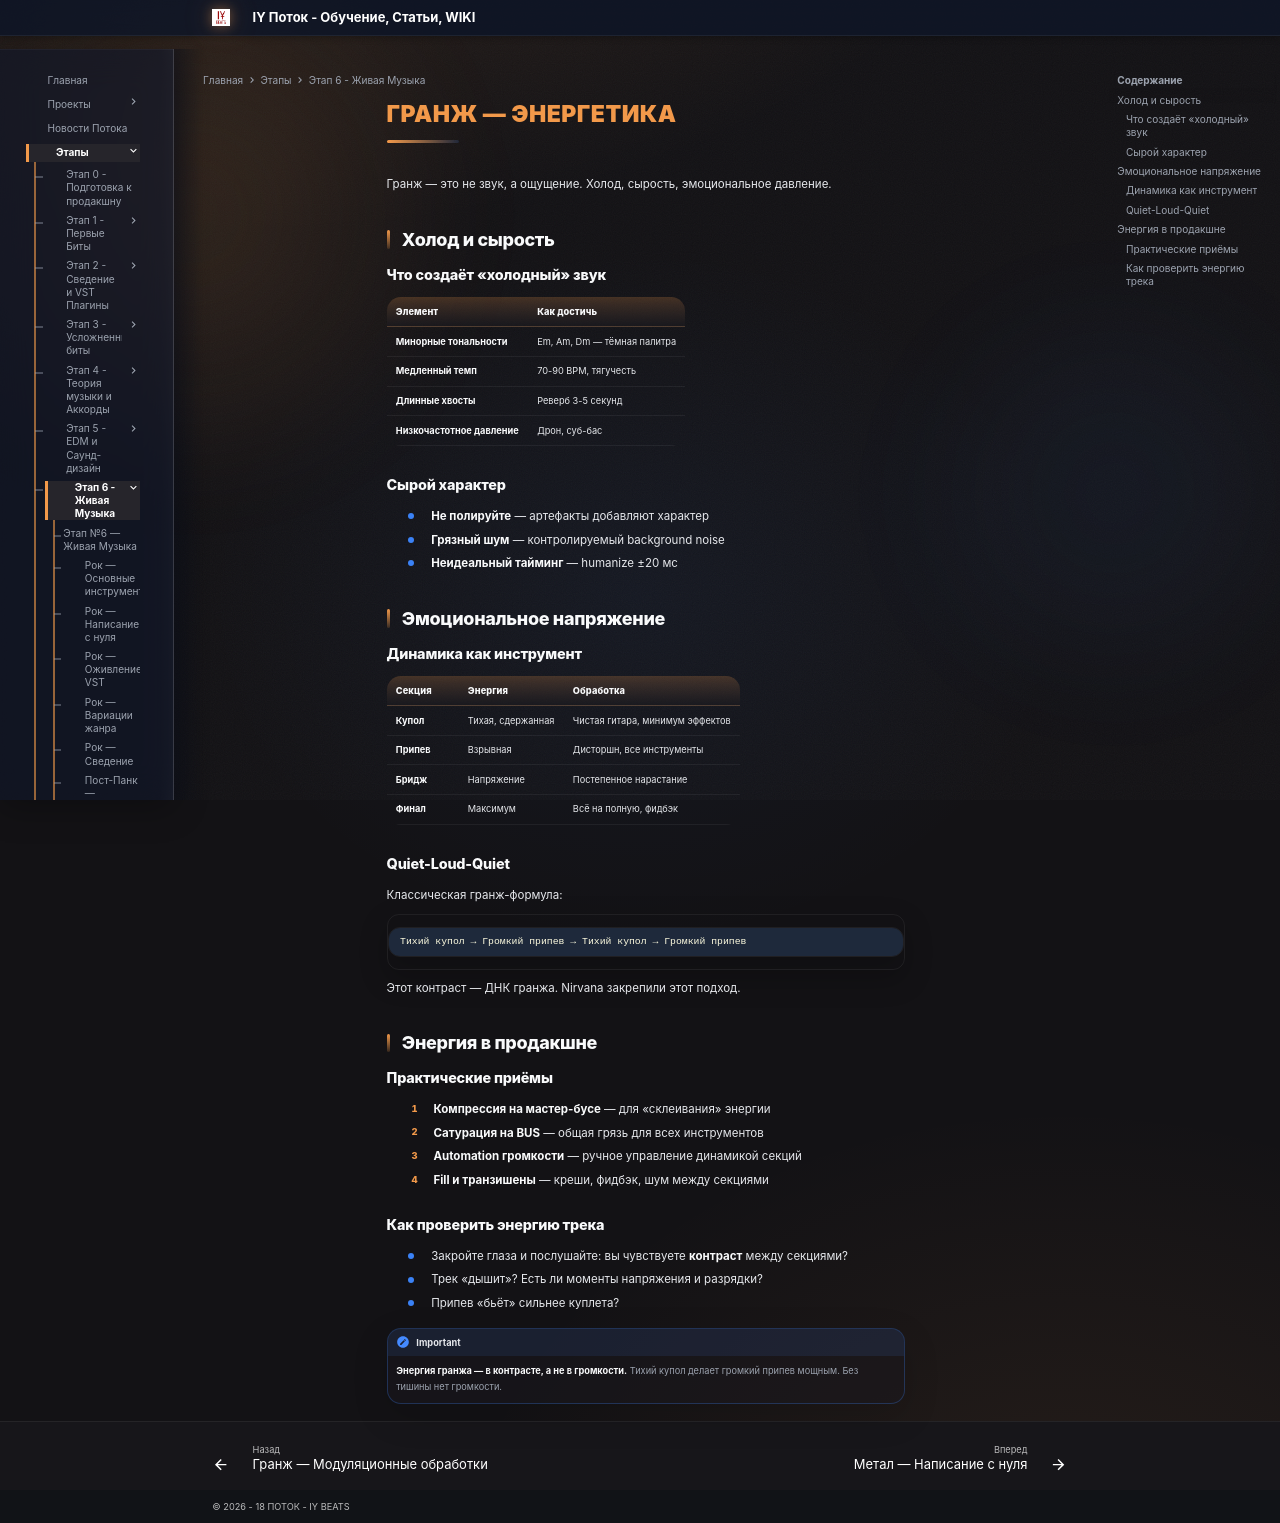

repository: programmcompose/potoksite · page: etap6/grunge-energetika/index.html · generator: mkdocs

# Гранж — Энергетика

Гранж — это не звук, а ощущение. Холод, сырость, эмоциональное давление.

## Холод и сырость

### Что создаёт «холодный» звук

| Элемент | Как достичь |
|---------|-----------|
| **Минорные тональности** | Em, Am, Dm — тёмная палитра |
| **Медленный темп** | 70-90 BPM, тягучесть |
| **Длинные хвосты** | Реверб 3-5 секунд |
| **Низкочастотное давление** | Дрон, суб-бас |

### Сырой характер

- **Не полируйте** — артефакты добавляют характер
- **Грязный шум** — контролируемый background noise
- **Неидеальный тайминг** — humanize ±20 мс

## Эмоциональное напряжение

### Динамика как инструмент

| Секция | Энергия | Обработка |
|--------|---------|----------|
| **Купол** | Тихая, сдержанная | Чистая гитара, минимум эффектов |
| **Припев** | Взрывная | Дисторшн, все инструменты |
| **Бридж** | Напряжение | Постепенное нарастание |
| **Финал** | Максимум | Всё на полную, фидбэк |

### Quiet-Loud-Quiet

Классическая гранж-формула:

```
Тихий купол → Громкий припев → Тихий купол → Громкий припев
```

Этот контраст — ДНК гранжа. Nirvana закрепили этот подход.

## Энергия в продакшне

### Практические приёмы

1. **Компрессия на мастер-бусе** — для «склеивания» энергии
2. **Сатурация на BUS** — общая грязь для всех инструментов
3. **Automation громкости** — ручное управление динамикой секций
4. **Fill и транзишены** — креши, фидбэк, шум между секциями

### Как проверить энергию трека

- Закройте глаза и послушайте: вы чувствуете **контраст** между секциями?
- Трек «дышит»? Есть ли моменты напряжения и разрядки?
- Припев «бьёт» сильнее куплета?

!!! important
    **Энергия гранжа — в контрасте, а не в громкости.** Тихий купол делает громкий припев мощным. Без тишины нет громкости.
